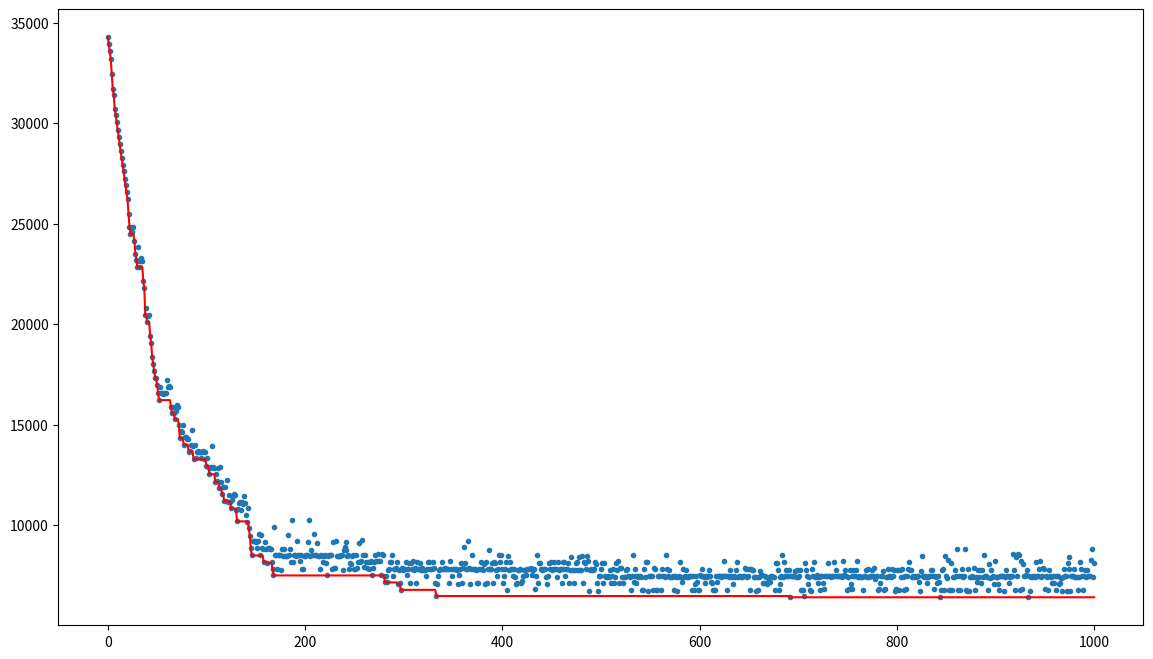

Reproduce this figure in Python.
from random import random, seed
from itertools import accumulate, product
from matplotlib import pyplot as plt
import numpy as np

UNIVERSE_SIZE = 1000
NUM_SETS = 100
DENSITY = 0.2

rng = np.random.Generator(np.random.PCG64([UNIVERSE_SIZE, NUM_SETS, int(10_000 * DENSITY)]))

# DON'T EDIT THESE LINES!

SETS = np.random.random((NUM_SETS, UNIVERSE_SIZE)) < DENSITY
for s in range(UNIVERSE_SIZE):
    if not np.any(SETS[:, s]):
        SETS[np.random.randint(NUM_SETS), s] = True
COSTS = np.power(SETS.sum(axis=1), 1.1)

def valid(solution):
    """Checks wether solution is valid (ie. covers all universe)"""
    return np.all(np.logical_or.reduce(SETS[solution]))


def cost(solution):
    """Returns the cost of a solution (to be minimized)"""
    return COSTS[solution].sum()

def tweak(solution):
    new_solution = solution.copy()
    index = None
    while index is None or np.random.random() < 0.4:
        index = np.random.randint(0, NUM_SETS)
        new_solution[index] = not new_solution[index]
    return new_solution

solution = np.full(NUM_SETS, True)

history = [cost(solution)]
print(f"Initial cost : {cost(solution)}")
if valid(solution):

    for n in range(UNIVERSE_SIZE):
        new_solution = tweak(solution)
        #print(new_solution)
        history.append(cost(new_solution))
        if valid(new_solution) and cost(new_solution) < cost(solution):
            solution = new_solution

    print(f"Final cost : {cost(solution)}")
    print(f"Number of sets used: {solution.sum()}")
    print(f"Last improvement at: {history.index(cost(solution))}")

else:
    print("impossible to find a solution")

plt.figure(figsize=(14, 8))
plt.plot(
    range(len(history)),
    list(accumulate(history, min)),
    color="red",
)
plt.scatter(range(len(history)), history, marker=".")
plt.show()